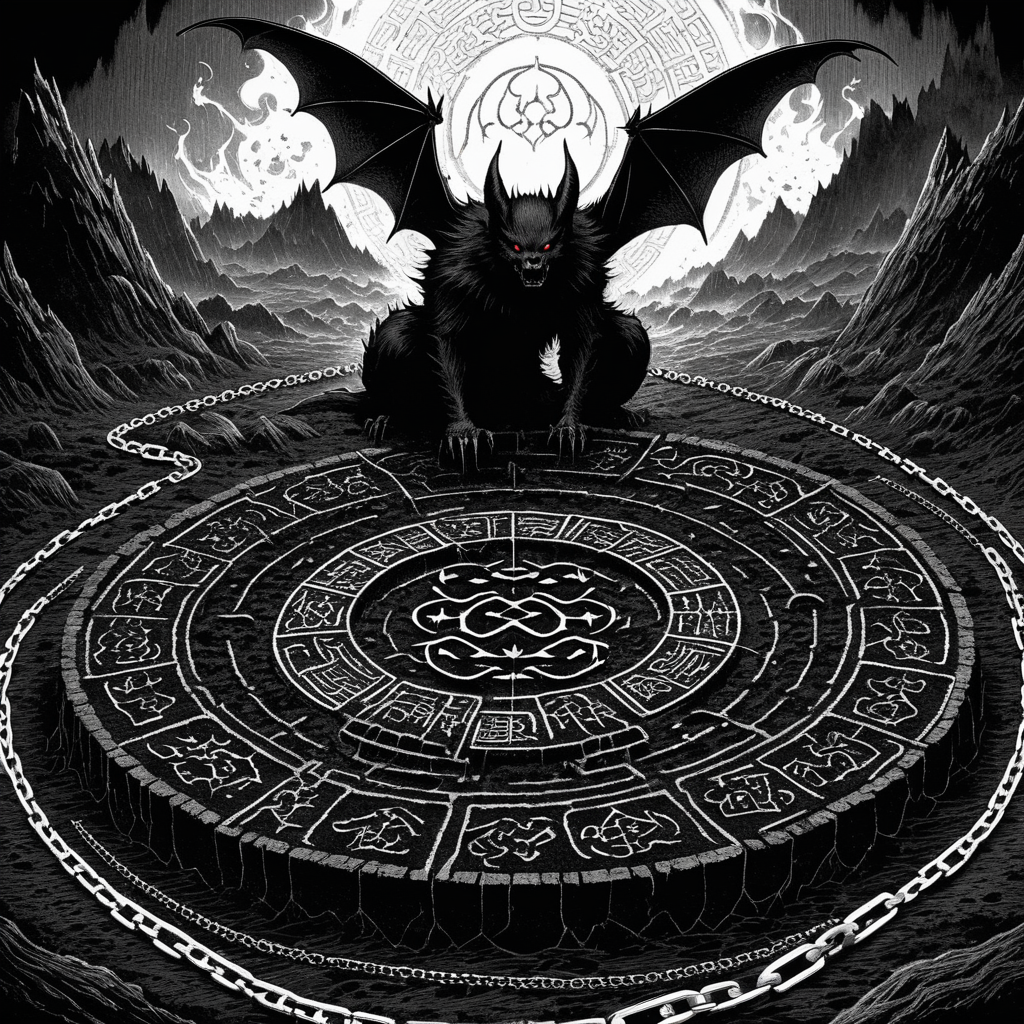
Generation parameters embedded in this image by AUTOMATIC1111 Stable Diffusion web UI or a fork of it (Forge, ...) (PNG 'parameters' text chunk):
(Monochrome:1.1) (Japanese ink:1.3), Onoskelis crouches at the edge of a fiery pit, carving sigils into the ground as demonic bats circle above. Chains dangle from unseen heights, disappearing into the flames below.
Negative prompt: bad hands, bad feet, bad faces, bad eyes, weird arms and legs, tattoo, statue, picture frame, anime, cartoon, signature
Steps: 30, Sampler: DPM++ 2M, Schedule type: Karras, CFG scale: 7, Seed: 3019807355, Size: 1024x1024, Model hash: 33e58e8668, Model: Juggernaut-XI-byRunDiffusion, Token merging ratio: 0.1, Version: v1.10.1